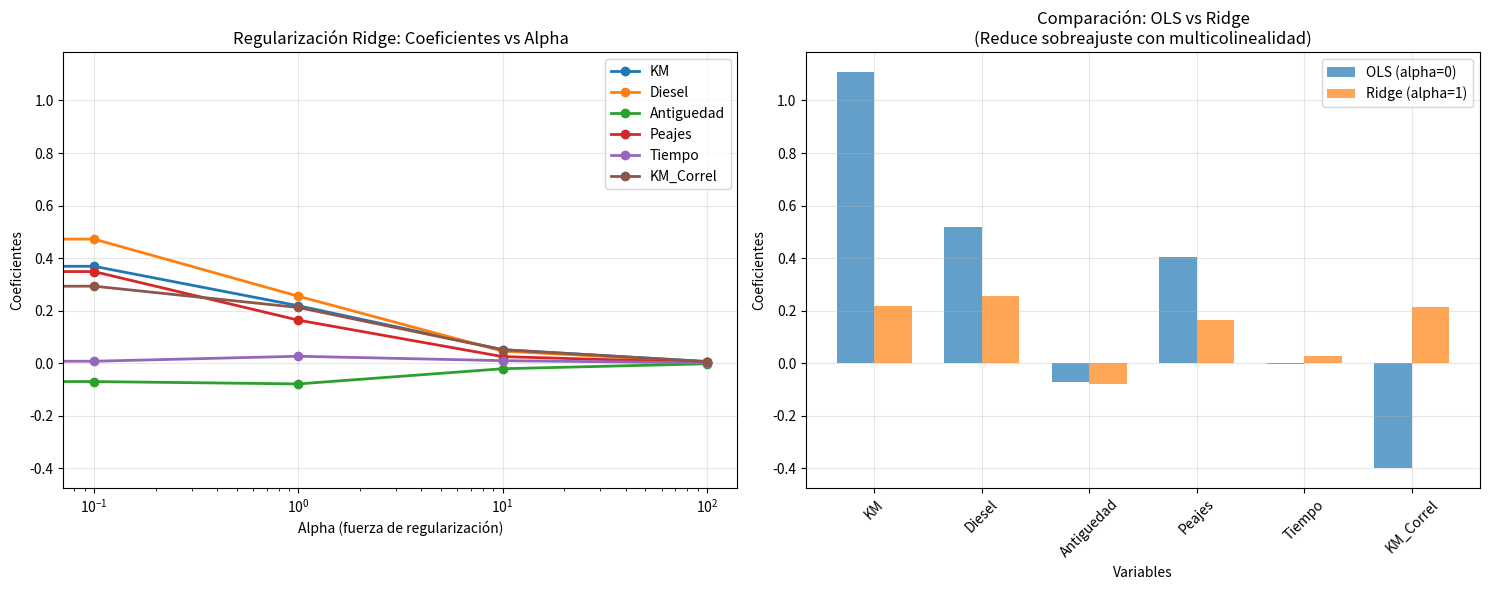

Write Python code to recreate this figure.
import numpy as np
import matplotlib.pyplot as plt
from scipy.optimize import minimize
# Regresión Ridge Lineal - Precio de flete
print("\n=== REGRESIÓN RIDGE LINEAL - PRECIO DE FLETE ===")

np.random.seed(42)
n_muestras = 100
# Nuevos datos para Ridge
km_campo = np.random.uniform(20, 300, n_muestras)
diesel_precio = np.random.uniform(800, 1200, n_muestras)
camion_antiguedad = np.random.uniform(1, 10, n_muestras)
costo_peajes = np.random.uniform(100, 400, n_muestras)
tiempo_viaje = np.random.uniform(2, 8, n_muestras)

# Precio del flete (relación multicolineal)
# Variables: km a campo, precio Gasoil, Costo Peaje, tiempo de viaje.
precio_flete = (
    0.5 * km_campo +
    0.3 * diesel_precio + 
    0.4 * costo_peajes +
    0.2 * tiempo_viaje +
    np.random.normal(0, 30, n_muestras)
)

# Matriz de diseño con multicolinealidad
X_ridge = np.column_stack([km_campo, diesel_precio, camion_antiguedad, costo_peajes, tiempo_viaje])
# Añadir variable correlacionada
X_ridge = np.column_stack([X_ridge, km_campo * 1.1 + np.random.normal(0, 10, n_muestras)])

X_ridge_std = (X_ridge - X_ridge.mean(axis=0)) / X_ridge.std(axis=0)
y_ridge_std = (precio_flete - precio_flete.mean()) / precio_flete.std()

# Función de costo Ridge
def ridge_cost(theta, X, y, alpha):
    m = len(y)
    predictions = X @ theta
    mse = np.sum((predictions - y) ** 2) / (2 * m)
    regularization = alpha * np.sum(theta ** 2) / 2
    return mse + regularization

# Gradiente de Ridge
def ridge_gradient(theta, X, y, alpha):
    m = len(y)
    predictions = X @ theta
    gradient = (X.T @ (predictions - y)) / m
    regularization = alpha * theta
    return gradient + regularization

# Optimización Ridge
alphas_ridge = [0, 0.1, 1, 10, 100]
coeficientes_ridge = []

for alpha in alphas_ridge:
    theta_inicial = np.zeros(X_ridge_std.shape[1])
    resultado = minimize(ridge_cost, theta_inicial, 
                        args=(X_ridge_std, y_ridge_std, alpha), 
                        method='BFGS',
                        jac=ridge_gradient)
    coeficientes_ridge.append(resultado.x)

coeficientes_ridge = np.array(coeficientes_ridge)

# Visualización Ridge
fig, (ax1, ax2) = plt.subplots(1, 2, figsize=(15, 6))

# Gráfico 1: Coeficientes Ridge vs Alpha
variables_ridge = ['KM', 'Diesel', 'Antiguedad', 'Peajes', 'Tiempo', 'KM_Correl']
for i in range(len(variables_ridge)):
    ax1.plot(alphas_ridge, coeficientes_ridge[:, i], marker='o', label=variables_ridge[i], linewidth=2)

ax1.set_xlabel('Alpha (fuerza de regularización)')
ax1.set_ylabel('Coeficientes')
ax1.set_title('Regularización Ridge: Coeficientes vs Alpha')
ax1.legend()
ax1.grid(True, alpha=0.3)
ax1.set_xscale('log')

# Gráfico 2: Comparación coeficientes OLS vs Ridge
x_pos = np.arange(len(variables_ridge))
ancho = 0.35

ax2.bar(x_pos - ancho/2, coeficientes_ridge[0, :], ancho, label='OLS (alpha=0)', alpha=0.7)
ax2.bar(x_pos + ancho/2, coeficientes_ridge[2, :], ancho, label='Ridge (alpha=1)', alpha=0.7)

ax2.set_xlabel('Variables')
ax2.set_ylabel('Coeficientes')
ax2.set_title('Comparación: OLS vs Ridge\n(Reduce sobreajuste con multicolinealidad)')
ax2.set_xticks(x_pos)
ax2.set_xticklabels(variables_ridge, rotation=45)
ax2.legend()
ax2.grid(True, alpha=0.3)

plt.tight_layout()
plt.show()

print("\nCoeficientes OLS vs Ridge (alpha=1):")
for var, ols, ridge in zip(variables_ridge, coeficientes_ridge[0, :], coeficientes_ridge[2, :]):
    print(f"{var}: OLS={ols:.4f}, Ridge={ridge:.4f}")

print("\n→ Ridge reduce coeficientes pero no los elimina")
